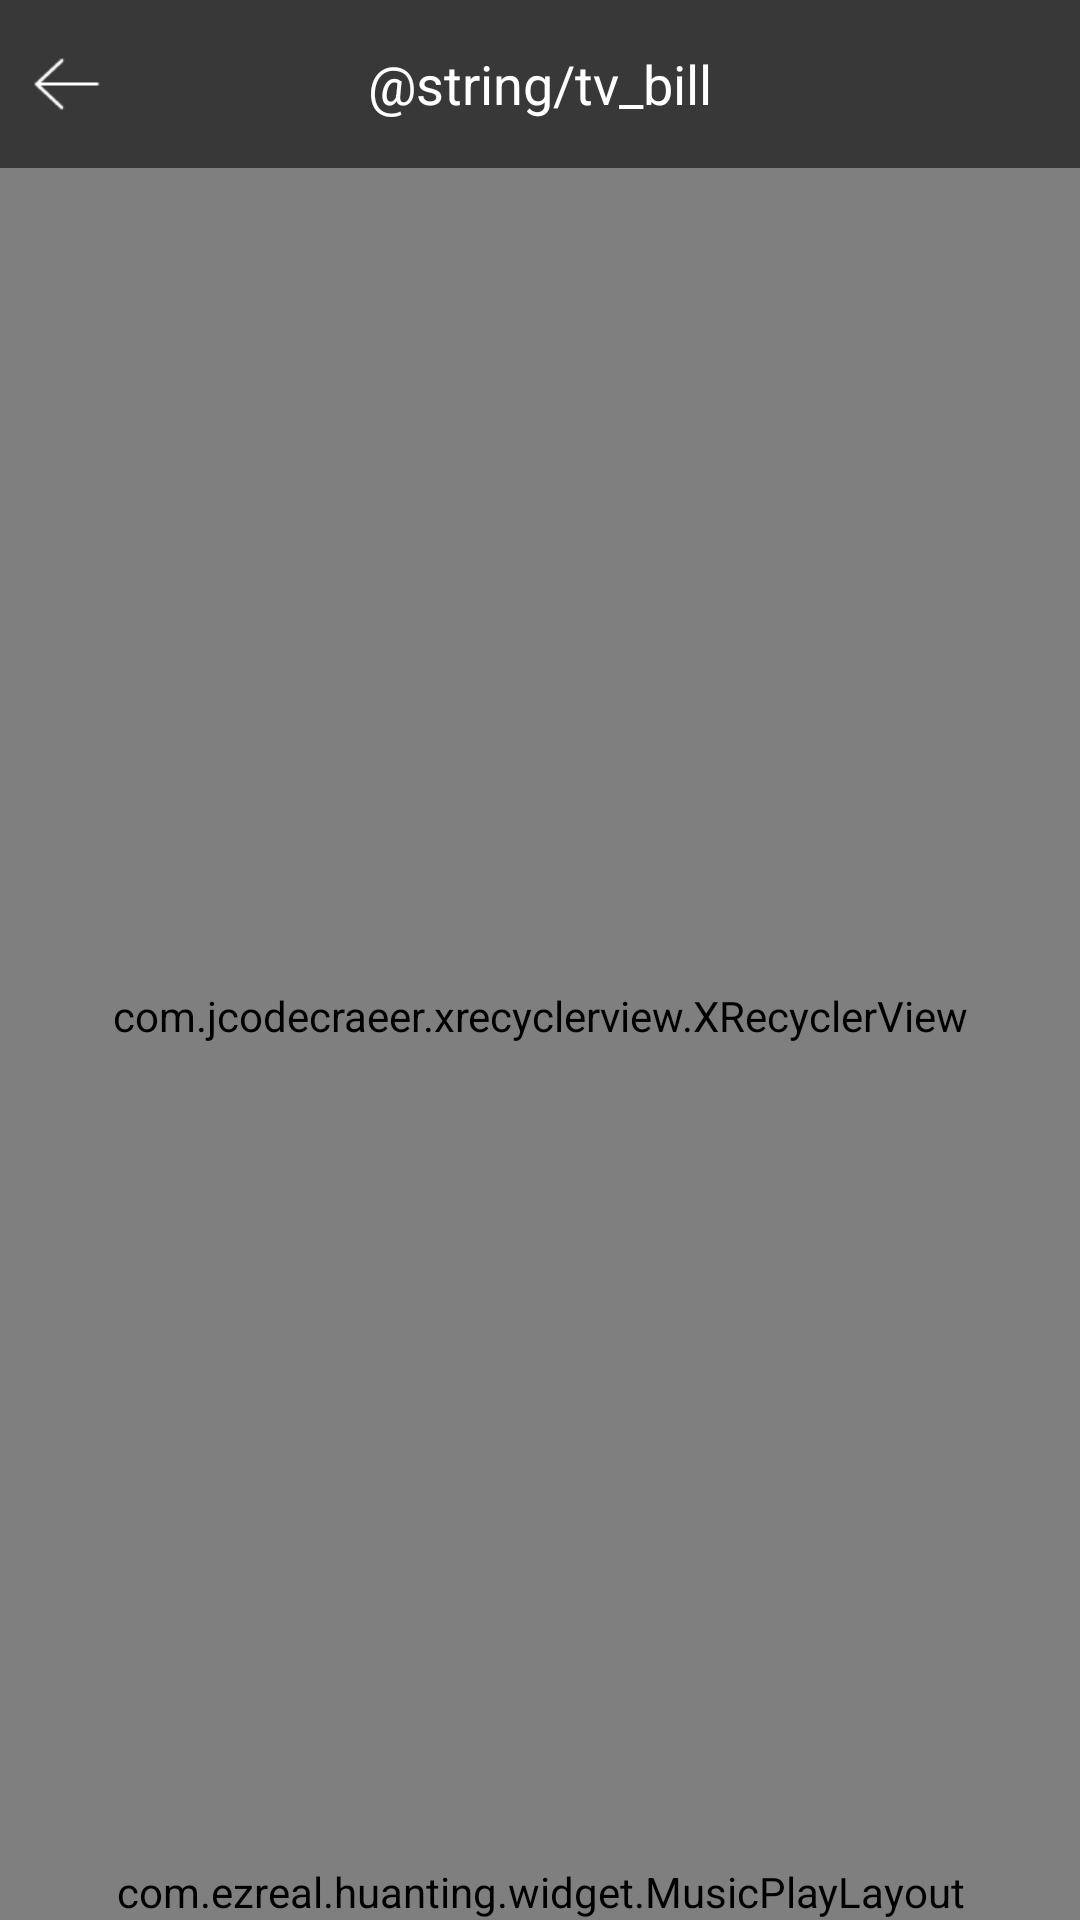

Write the Android layout XML for this screen, with the resource values it uses.
<!-- AndroidManifest.xml: application theme AppTheme -->
<!-- res/layout/activity_gedan_list.xml -->
<?xml version="1.0" encoding="utf-8"?>
<LinearLayout
    xmlns:android="http://schemas.android.com/apk/res/android"
    android:layout_width="match_parent"
    android:layout_height="match_parent"
    android:orientation="vertical">

    <RelativeLayout
        android:layout_width="match_parent"
        android:layout_height="?attr/actionBarSize"
        android:background="@color/colorPrimary"
        android:paddingLeft="10dp"
        android:paddingRight="10dp">

        <ImageView
            android:id="@+id/mIvBack"
            android:layout_width="wrap_content"
            android:layout_height="wrap_content"
            android:src="@mipmap/title_back"
            android:layout_centerVertical="true"/>

        <TextView
            android:layout_width="wrap_content"
            android:layout_height="wrap_content"
            android:textSize="18sp"
            android:textColor="@color/colorAccent"
            android:text="@string/tv_bill"
            android:layout_centerInParent="true"/>

    </RelativeLayout>

    <com.jcodecraeer.xrecyclerview.XRecyclerView
        android:id="@+id/mRecGedanList"
        android:layout_width="match_parent"
        android:layout_height="0dp"
        android:layout_weight="1"/>

    <com.ezreal.huanting.widget.MusicPlayLayout
        android:layout_width="match_parent"
        android:layout_height="wrap_content"/>
</LinearLayout>
<!-- resources referenced by this layout -->
<resources>
  <color name="colorAccent">#FFFFFF</color>
  <color name="colorPrimary">#393838</color>
  <!-- mipmap title_back: png bitmap (mipmap-xhdpi, 539 bytes) -->
  <style name="AppTheme" parent="Theme.AppCompat.Light.NoActionBar">
          
          <item name="colorPrimary">@color/colorPrimary</item>
          <item name="colorPrimaryDark">@color/colorPrimaryDark</item>
          <item name="colorAccent">@color/colorAccent</item>
      </style>
  <color name="colorPrimaryDark">#393838</color>
</resources>
